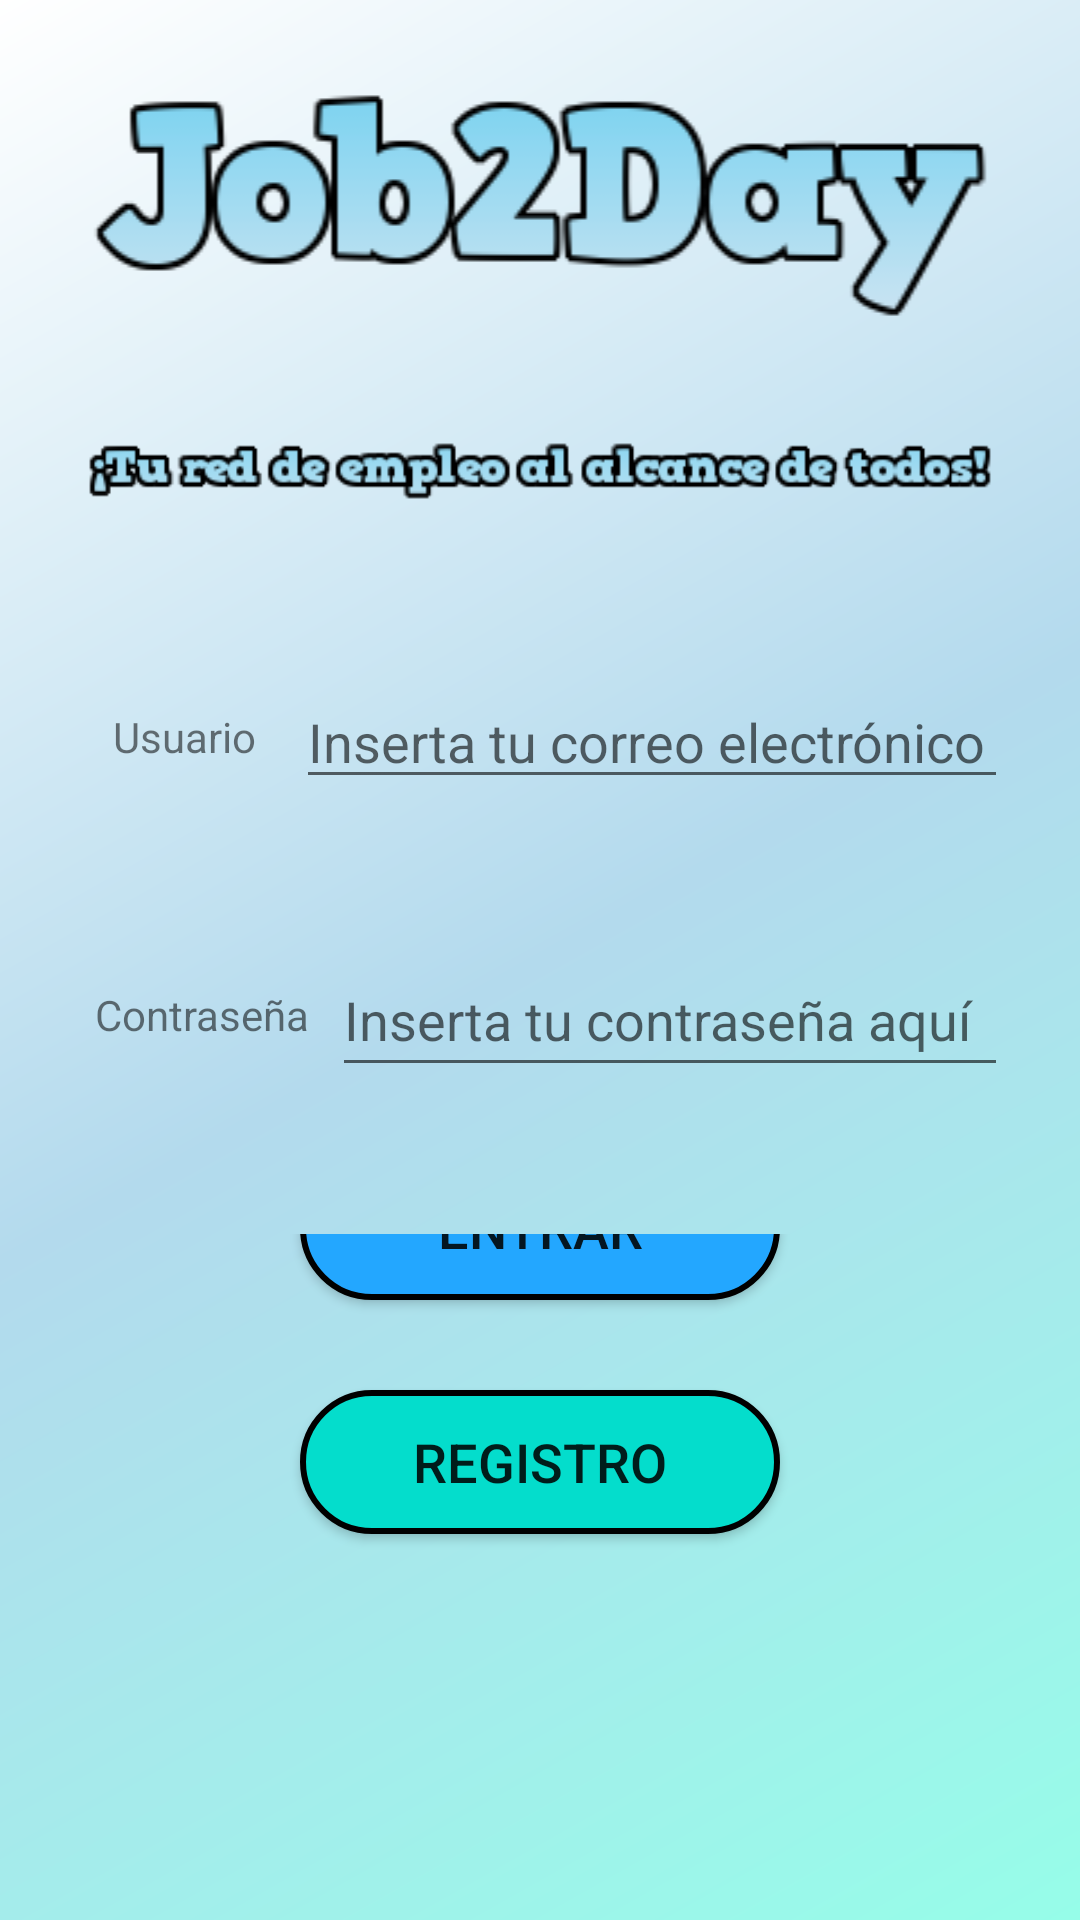

The Android layout XML behind this screen, and the referenced resources:
<!-- AndroidManifest.xml: application theme Theme.Job2Day -->
<!-- res/layout/activity_main.xml -->
<?xml version="1.0" encoding="utf-8"?>
<LinearLayout
    android:layout_width="match_parent"
    android:layout_height="match_parent"
    android:orientation="vertical"
    xmlns:android="http://schemas.android.com/apk/res/android"
    xmlns:app="http://schemas.android.com/apk/res-auto"
    xmlns:tools="http://schemas.android.com/tools">

    <LinearLayout
        android:layout_width="match_parent"
        android:layout_height="wrap_content"
        android:layout_marginTop="24dp"
        android:orientation="horizontal"
        android:gravity="center_horizontal">

        <ImageView
            android:id="@+id/imageView3"
            android:layout_width="wrap_content"
            android:layout_height="wrap_content"
            android:layout_weight="1"
            app:srcCompat="@drawable/escooltextcom" />

    </LinearLayout>

    <LinearLayout
        android:layout_width="match_parent"
        android:layout_height="wrap_content"
        android:orientation="horizontal"
        android:layout_margin="24dp"
        android:gravity="center_horizontal">

        <ImageView
            android:id="@+id/imageView4"
            android:layout_width="wrap_content"
            android:layout_height="wrap_content"
            android:layout_weight="1"
            app:srcCompat="@drawable/escooltextcom2" />

    </LinearLayout>

    <LinearLayout
        android:layout_width="match_parent"
        android:layout_height="wrap_content"
        android:orientation="horizontal"
        android:gravity="center"
        android:layout_margin="24dp">

        <TextView
            android:id="@+id/textView_usuario"
            android:layout_width="wrap_content"
            android:layout_height="match_parent"
            android:layout_weight="1"
            android:gravity="center"
            android:text="Usuario" />

        <EditText
            android:id="@+id/editTextEmail"
            android:layout_width="wrap_content"
            android:layout_height="match_parent"
            android:layout_weight="1"
            android:ems="10"
            android:hint="Inserta tu correo electrónico"
            android:inputType="textPersonName"
            tools:ignore="SpeakableTextPresentCheck,TouchTargetSizeCheck" />

    </LinearLayout>

    <LinearLayout
        android:layout_width="match_parent"
        android:layout_height="wrap_content"
        android:orientation="horizontal"
        android:gravity="center"
        android:layout_margin="24dp">

        <TextView
            android:id="@+id/textView_password"
            android:layout_width="wrap_content"
            android:layout_height="match_parent"
            android:layout_weight="1"
            android:gravity="center"
            android:text="Contraseña" />

        <EditText
            android:id="@+id/editTextPassword"
            android:layout_width="wrap_content"
            android:layout_height="match_parent"
            android:layout_weight="1"
            android:ems="10"
            android:hint="Inserta tu contraseña aquí"
            android:inputType="textPassword"
            android:minHeight="48dp"
            tools:ignore="MissingConstraints" />

    </LinearLayout>

    <LinearLayout
        android:layout_width="match_parent"
        android:layout_height="wrap_content"
        android:layout_margin="25dp"
        android:gravity="center"
        android:orientation="vertical">

        <androidx.appcompat.widget.AppCompatButton
            android:id="@+id/btn_entrar"
            android:layout_width="160dp"
            android:layout_height="48dp"
            android:paddingLeft="24dp"
            android:paddingRight="24dp"
            android:text="ENTRAR"
            android:textSize="18sp"
            android:background="@drawable/boton_cardview2"
            />

        <Space
            android:layout_width="match_parent"
            android:layout_height="30dp" />

        <androidx.appcompat.widget.AppCompatButton
            android:id="@+id/btn_altaUsuario"
            android:layout_width="160dp"
            android:layout_height="48dp"
            android:text="REGISTRO"
            android:textSize="18sp"
            android:background="@drawable/boton_nuevo"
            android:paddingLeft="24dp"
            android:paddingRight="24dp"/>
        <TextView
            android:id="@+id/copyright_text"
            android:layout_width="wrap_content"
            android:layout_height="wrap_content"
            android:layout_marginTop="130dp"
            android:text="© 2023 Marc Pellicer. All rights reserved."
            android:autoLink="web"
            android:linksClickable="true"
            android:layout_gravity="center_horizontal|bottom"
            android:paddingBottom="16dp" />
    </LinearLayout>

</LinearLayout>
<!-- resources referenced by this layout -->
<resources>
  <!-- drawable boton_cardview2 (drawable) -->
  <?xml version="1.0" encoding="utf-8"?>
  <shape xmlns:android="http://schemas.android.com/apk/res/android"
      android:shape="rectangle">
  
      <gradient
          android:startColor="#8BC34A"
          android:endColor="#8BC34A"
          android:angle="270"/>
  
      <corners android:radius="50dp" />
  
      <padding
          android:bottom="4dp"
          android:left="4dp"
          android:right="4dp"
          android:top="4dp"/>
  
      <size
          android:width="100dp"
          android:height="26dp"/>
  
      <stroke
          android:width="2dp"
          android:color="#000000"/>
  
      <solid android:color="#23A7FF" />
  
      <corners android:radius="50dp" />
  
  </shape>
  <!-- drawable boton_nuevo (drawable) -->
  <?xml version="1.0" encoding="utf-8"?>
  <shape xmlns:android="http://schemas.android.com/apk/res/android"
      android:shape="rectangle">
  
      <gradient
          android:startColor="#8BC34A"
          android:endColor="#8BC34A"
          android:angle="270"/>
  
      <corners android:radius="50dp" />
  
      <padding
          android:bottom="8dp"
          android:left="8dp"
          android:right="8dp"
          android:top="8dp"/>
  
      <size
          android:width="200dp"
          android:height="60dp"/>
  
      <stroke
          android:width="2dp"
          android:color="#000000"/>
  
      <solid android:color="#04DDCC" />
  
      <corners android:radius="50dp" />
  
  </shape>
  <!-- drawable escooltextcom: jpg bitmap (drawable, 11347 bytes) -->
  <!-- drawable escooltextcom2: jpg bitmap (drawable, 5881 bytes) -->
  <style name="Theme.Job2Day" parent="Theme.MaterialComponents.DayNight.DarkActionBar">
          
          <item name="colorPrimary">@color/purple_500</item>
          <item name="colorPrimaryVariant">@color/purple_700</item>
          <item name="colorOnPrimary">@color/white</item>
          
          <item name="colorSecondary">@color/teal_200</item>
          <item name="colorSecondaryVariant">@color/teal_700</item>
          <item name="colorOnSecondary">@color/black</item>
          
          <item name="android:statusBarColor">?attr/colorPrimaryVariant</item>
          
          <item name="windowNoTitle">true</item>
          <item name="android:windowBackground">@drawable/fondo_activity</item>
      </style>
  <color name="purple_500">#FF6200EE</color>
  <color name="purple_700">#FF3700B3</color>
  <color name="white">#FFFFFFFF</color>
  <color name="teal_200">#FF03DAC5</color>
  <color name="teal_700">#FF018786</color>
  <color name="black">#FF000000</color>
  <!-- drawable fondo_activity (drawable) -->
  <?xml version="1.0" encoding="utf-8"?>
  <shape xmlns:android="http://schemas.android.com/apk/res/android">
      <gradient
          android:startColor="#96FDE9"
          android:centerColor="#B3DAED"
          android:endColor="#FFFFFF"
          android:angle="135"
          android:type="linear" />
  </shape>
</resources>
